Run: headless pygame with SDL's dummy video driver; simulated clock (each Clock.tick advances the game by its frame time, no real sleeping); random seed 0; keys injected as events and as key.get_pressed() state; no mouse input.
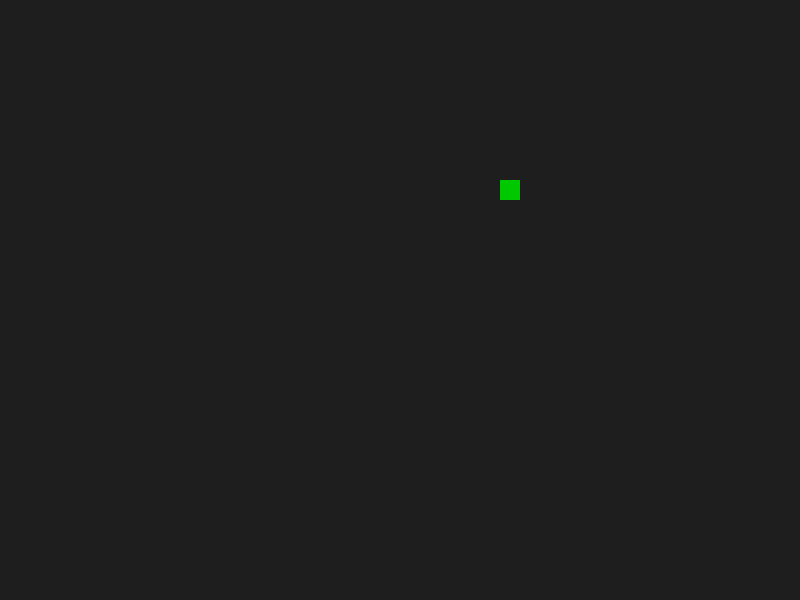
Frame 1 of 4 · flips 1–60 · no input
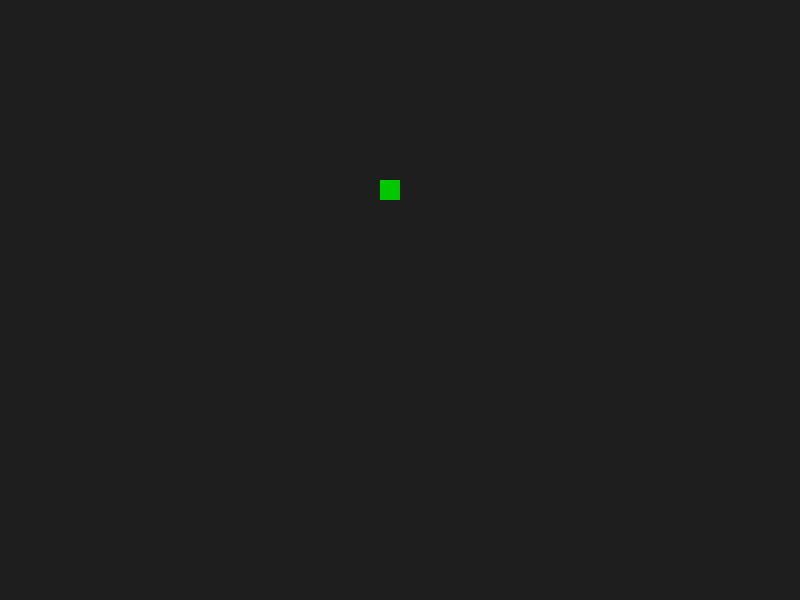
Frame 2 of 4 · flips 61–180 · tapped SPACE, RETURN · held RIGHT (→), D
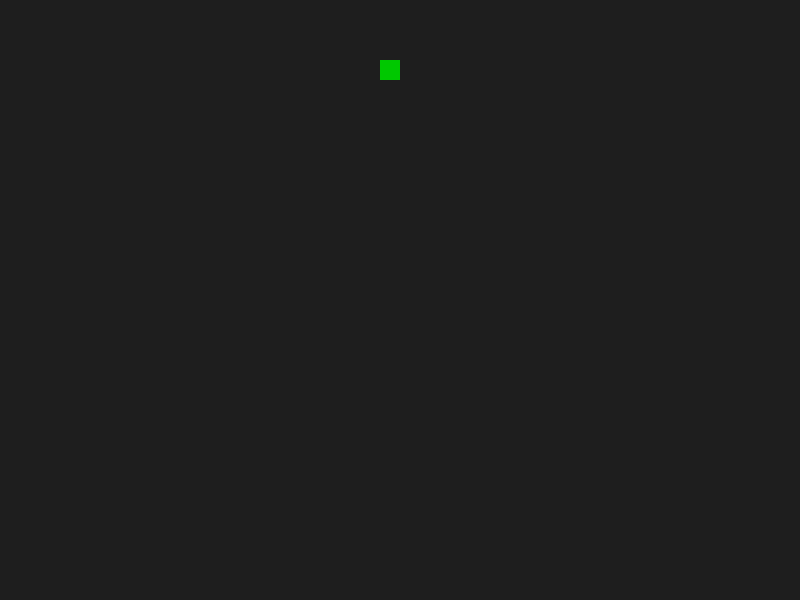
Frame 3 of 4 · flips 181–300 · held DOWN (↓), S
Frame 4 of 4 · flips 301–420 · held LEFT (←), A, UP (↑), W · screen same as frame 1, image omitted

The pygame program that drew these frames:

import pygame
import sys

pygame.init()

UNIT_SCALE = 10
CAMERA_SPEED = 1
ZOOM_SPEED = 1.1

screen = pygame.display.set_mode((800, 600), pygame.RESIZABLE)
pygame.display.set_caption("Gioco fighissimo")
clock = pygame.time.Clock()

camera_pos = [0.0, 0.0]
unit_scale = UNIT_SCALE

obj_unit_pos = (10, 10)
obj_unit_size = (2, 2)

def units_to_pixels(pos, screen_size):
    screen_center = (screen_size[0] / 2, screen_size[1] / 2)
    delta = (pos[0] - camera_pos[0], pos[1] - camera_pos[1])
    return (
        screen_center[0] + delta[0] * unit_scale,
        screen_center[1] - delta[1] * unit_scale
    )

def units_to_pixels_size(size):
    return size[0] * unit_scale, size[1] * unit_scale

while True:
    for event in pygame.event.get():
        if event.type == pygame.QUIT:
            pygame.quit()
            sys.exit()

        elif event.type == pygame.VIDEORESIZE:
            screen = pygame.display.set_mode((event.w, event.h), pygame.RESIZABLE)

        # Zoom
        elif event.type == pygame.MOUSEWHEEL:
            screen_size = screen.get_size()
            screen_center = (screen_size[0] / 2, screen_size[1] / 2)

            world_x = camera_pos[0]
            world_y = camera_pos[1]

            old_scale = unit_scale
            if event.y > 0:
                unit_scale *= ZOOM_SPEED
            elif event.y < 0:
                unit_scale /= ZOOM_SPEED

            scale_ratio = old_scale / unit_scale

            camera_pos[0] = world_x + (screen_center[0] - screen_center[0]) / unit_scale * (1 - scale_ratio)
            camera_pos[1] = world_y - (screen_center[1] - screen_center[1]) / unit_scale * (1 - scale_ratio)

    # Input
    keys = pygame.key.get_pressed()
    delta = CAMERA_SPEED / unit_scale
    if keys[pygame.K_LEFT]:
        camera_pos[0] -= delta
    if keys[pygame.K_RIGHT]:
        camera_pos[0] += delta
    if keys[pygame.K_UP]:
        camera_pos[1] += delta
    if keys[pygame.K_DOWN]:
        camera_pos[1] -= delta

    screen_size = screen.get_size()
    screen.fill((30, 30, 30))

    # Rendering
    pixel_pos = units_to_pixels(obj_unit_pos, screen_size)
    pixel_size = units_to_pixels_size(obj_unit_size)
    rect = pygame.Rect(pixel_pos[0], pixel_pos[1] - pixel_size[1], pixel_size[0], pixel_size[1])
    pygame.draw.rect(screen, (0, 200, 0), rect)

    pygame.display.flip()
    clock.tick(60)
